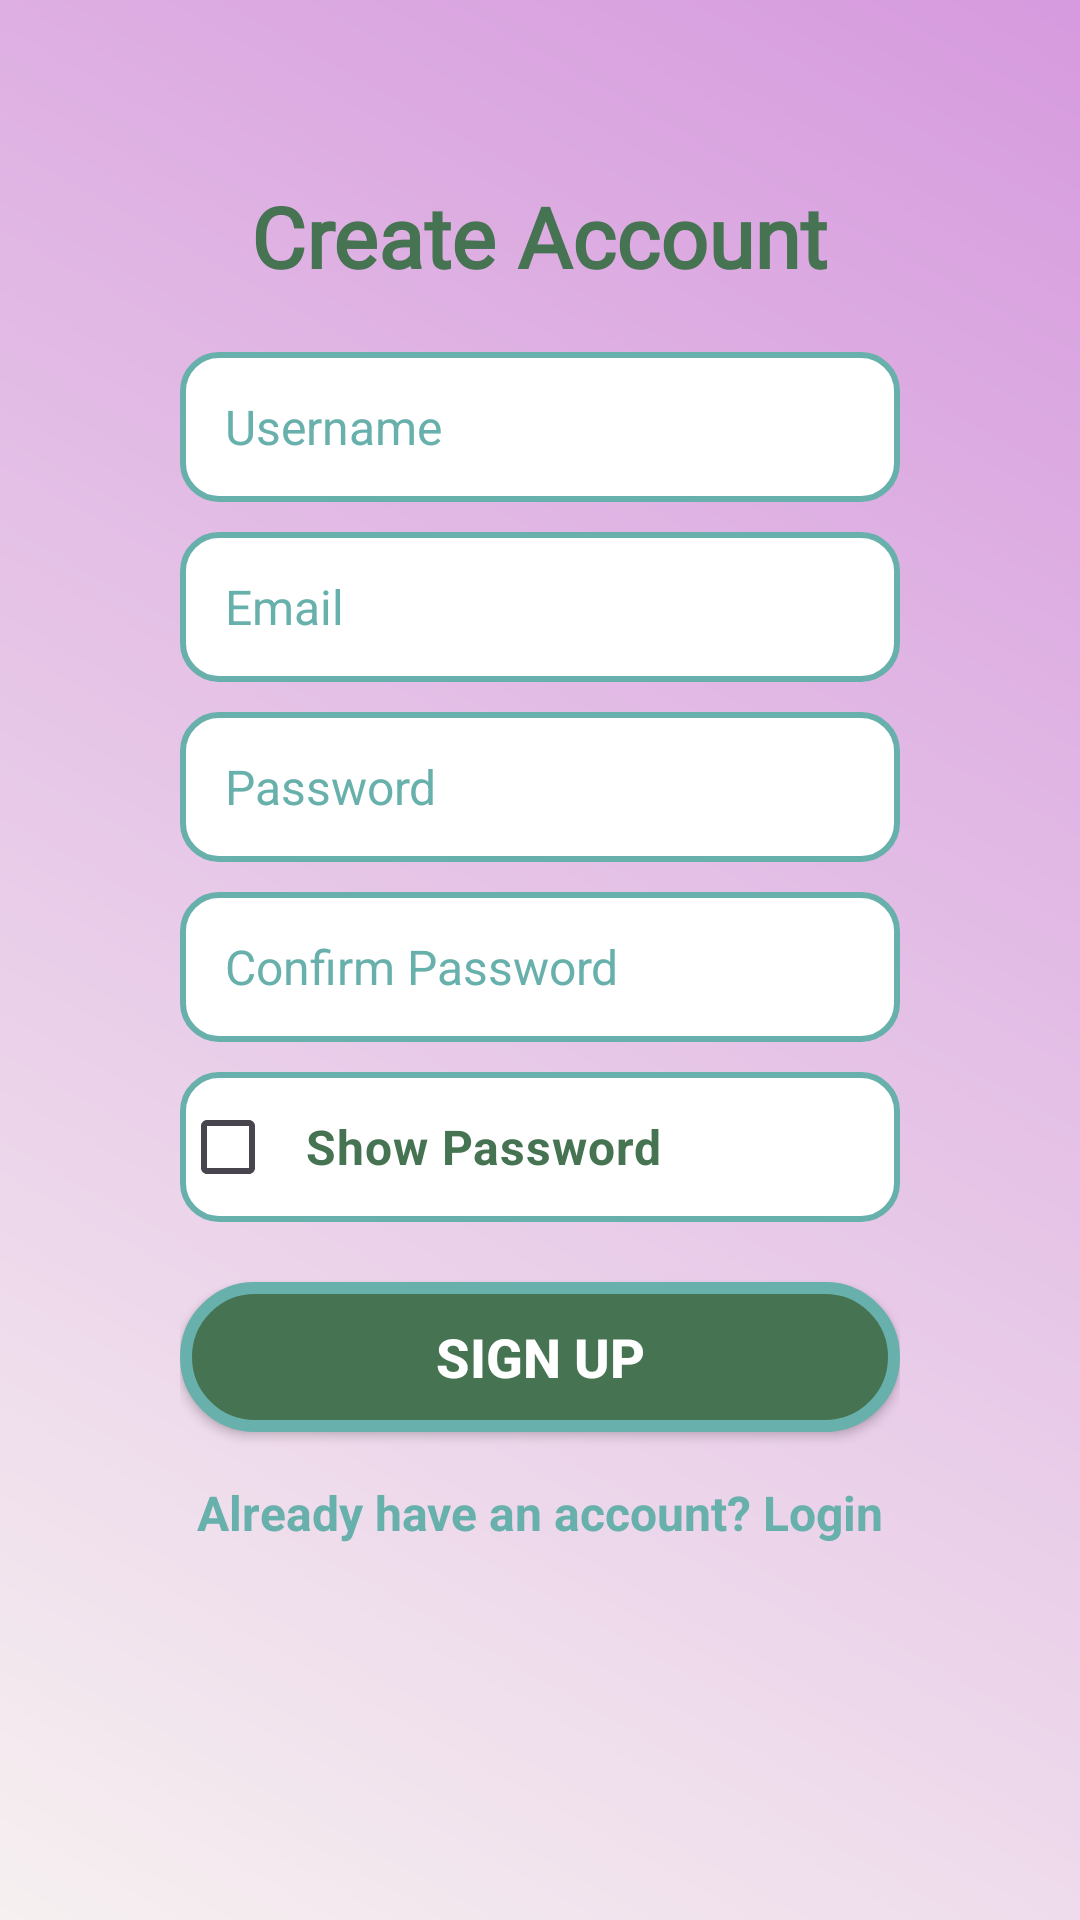

Here is an Android app screen rendered from its layout file. Give the layout XML and the strings, colors and styles it references.
<!-- AndroidManifest.xml: application theme Theme.Ecommerce_Project -->
<!-- res/layout/signup.xml -->
<?xml version="1.0" encoding="utf-8"?>
<ScrollView xmlns:android="http://schemas.android.com/apk/res/android"
    android:layout_width="match_parent"
    android:layout_height="match_parent"
    android:background="@drawable/gradient_background"
    android:padding="30dp">

    <LinearLayout
        android:layout_width="match_parent"
        android:layout_height="wrap_content"
        android:orientation="vertical"
        android:padding="30dp"
        android:gravity="center_horizontal">

        <TextView
            android:layout_width="wrap_content"
            android:layout_height="wrap_content"
            android:layout_marginBottom="20dp"
            android:fontFamily="@font/turret_road_bold"
            android:text="Create Account"
            android:textColor="@color/dark_green"
            android:textSize="28sp"
            android:textStyle="bold" />

        
        <EditText
            android:id="@+id/username"
            android:layout_width="match_parent"
            android:layout_height="50dp"
            android:hint="Username"
            android:textSize="16sp"
            android:textColor="@color/black"
            android:background="@drawable/input_field"
            android:paddingLeft="15dp"
            android:textColorHint="@color/lig_blue"/>

        
        <EditText
            android:id="@+id/email"
            android:layout_width="match_parent"
            android:layout_height="50dp"
            android:hint="Email"
            android:textColor="@color/black"
            android:textSize="16sp"
            android:background="@drawable/input_field"
            android:paddingLeft="15dp"
            android:textColorHint="@color/lig_blue"
            android:inputType="textEmailAddress"
            android:layout_marginTop="10dp"/>

        
        <EditText
            android:id="@+id/password"
            android:layout_width="match_parent"
            android:layout_height="50dp"
            android:hint="Password"
            android:textColor="@color/black"
            android:textSize="16sp"
            android:background="@drawable/input_field"
            android:paddingLeft="15dp"
            android:textColorHint="@color/lig_blue"
            android:inputType="textPassword"
            android:layout_marginTop="10dp"/>

        
        <EditText
            android:id="@+id/ConfirmPassword"
            android:layout_width="match_parent"
            android:layout_height="50dp"
            android:hint="Confirm Password"
            android:textColor="@color/black"
            android:textSize="16sp"
            android:background="@drawable/input_field"
            android:paddingLeft="15dp"
            android:textColorHint="@color/lig_blue"
            android:inputType="textPassword"
            android:layout_marginTop="10dp"/>

        <CheckBox
            android:id="@+id/show_Password"
            android:layout_width="match_parent"
            android:layout_height="50dp"
            android:text="Show Password"
            android:textStyle="bold"
            android:textSize="16sp"
            android:textColor="@color/dark_green"
            android:background="@drawable/input_field"
            android:paddingLeft="10dp"
            android:layout_marginTop="10dp"
            />

        
        <androidx.appcompat.widget.AppCompatButton
            android:id="@+id/Signup"
            android:layout_width="match_parent"
            android:layout_height="50dp"
            android:text="Sign Up"
            android:textSize="18sp"
            android:textStyle="bold"
            android:background="@drawable/btn_style"
            android:backgroundTint="@null"
            android:textColor="@color/white"
            android:layout_marginTop="20dp" />

        
        <TextView
            android:id="@+id/login"
            android:layout_width="wrap_content"
            android:layout_height="wrap_content"
            android:text="Already have an account? Login"
            android:textSize="16sp"
            android:textColor="@color/lig_blue"
            android:textStyle="bold"
            android:paddingTop="16dp"
            android:clickable="true"
            android:focusable="true" />

    </LinearLayout>
</ScrollView>
<!-- resources referenced by this layout -->
<resources>
  <color name="black">#FF000000</color>
  <color name="dark_green">#467351</color>
  <color name="lig_blue">#68b0ab</color>
  <color name="white">#FFFFFFFF</color>
  <!-- drawable btn_style (drawable) -->
  <?xml version="1.0" encoding="utf-8"?>
  <shape xmlns:android="http://schemas.android.com/apk/res/android"
      android:shape="rectangle">
  
      <solid android:color="@color/dark_green"/>
      <corners android:radius="24dp"/>
      <stroke android:width="4dp" android:color="@color/lig_blue"/>
      <padding android:left="10dp" android:top="10dp" android:right="10dp" android:bottom="10dp"/>
  </shape>
  <!-- drawable gradient_background (drawable) -->
  <?xml version="1.0" encoding="utf-8"?>
  <layer-list xmlns:android="http://schemas.android.com/apk/res/android">
      <item>
          <shape android:shape="rectangle">
              <gradient
                  android:angle="45"
                  android:startColor="#F6F0F0"
                  android:endColor="#D69ADE"
                  android:type="linear"/>
          </shape>
      </item>
  </layer-list>
  <!-- drawable input_field (drawable) -->
  <?xml version="1.0" encoding="utf-8"?>
  <shape xmlns:android="http://schemas.android.com/apk/res/android"
      android:shape="rectangle">
  
      <solid android:color="@color/white"/>
      <corners android:radius="12dp"/>
      <stroke android:width="2dp" android:color="@color/lig_blue"/>
  </shape>
  <style name="Theme.Ecommerce_Project" parent="Base.Theme.Ecommerce_Project" />
  <style name="Base.Theme.Ecommerce_Project" parent="Theme.Material3.DayNight.NoActionBar">
          
          
      </style>
</resources>
